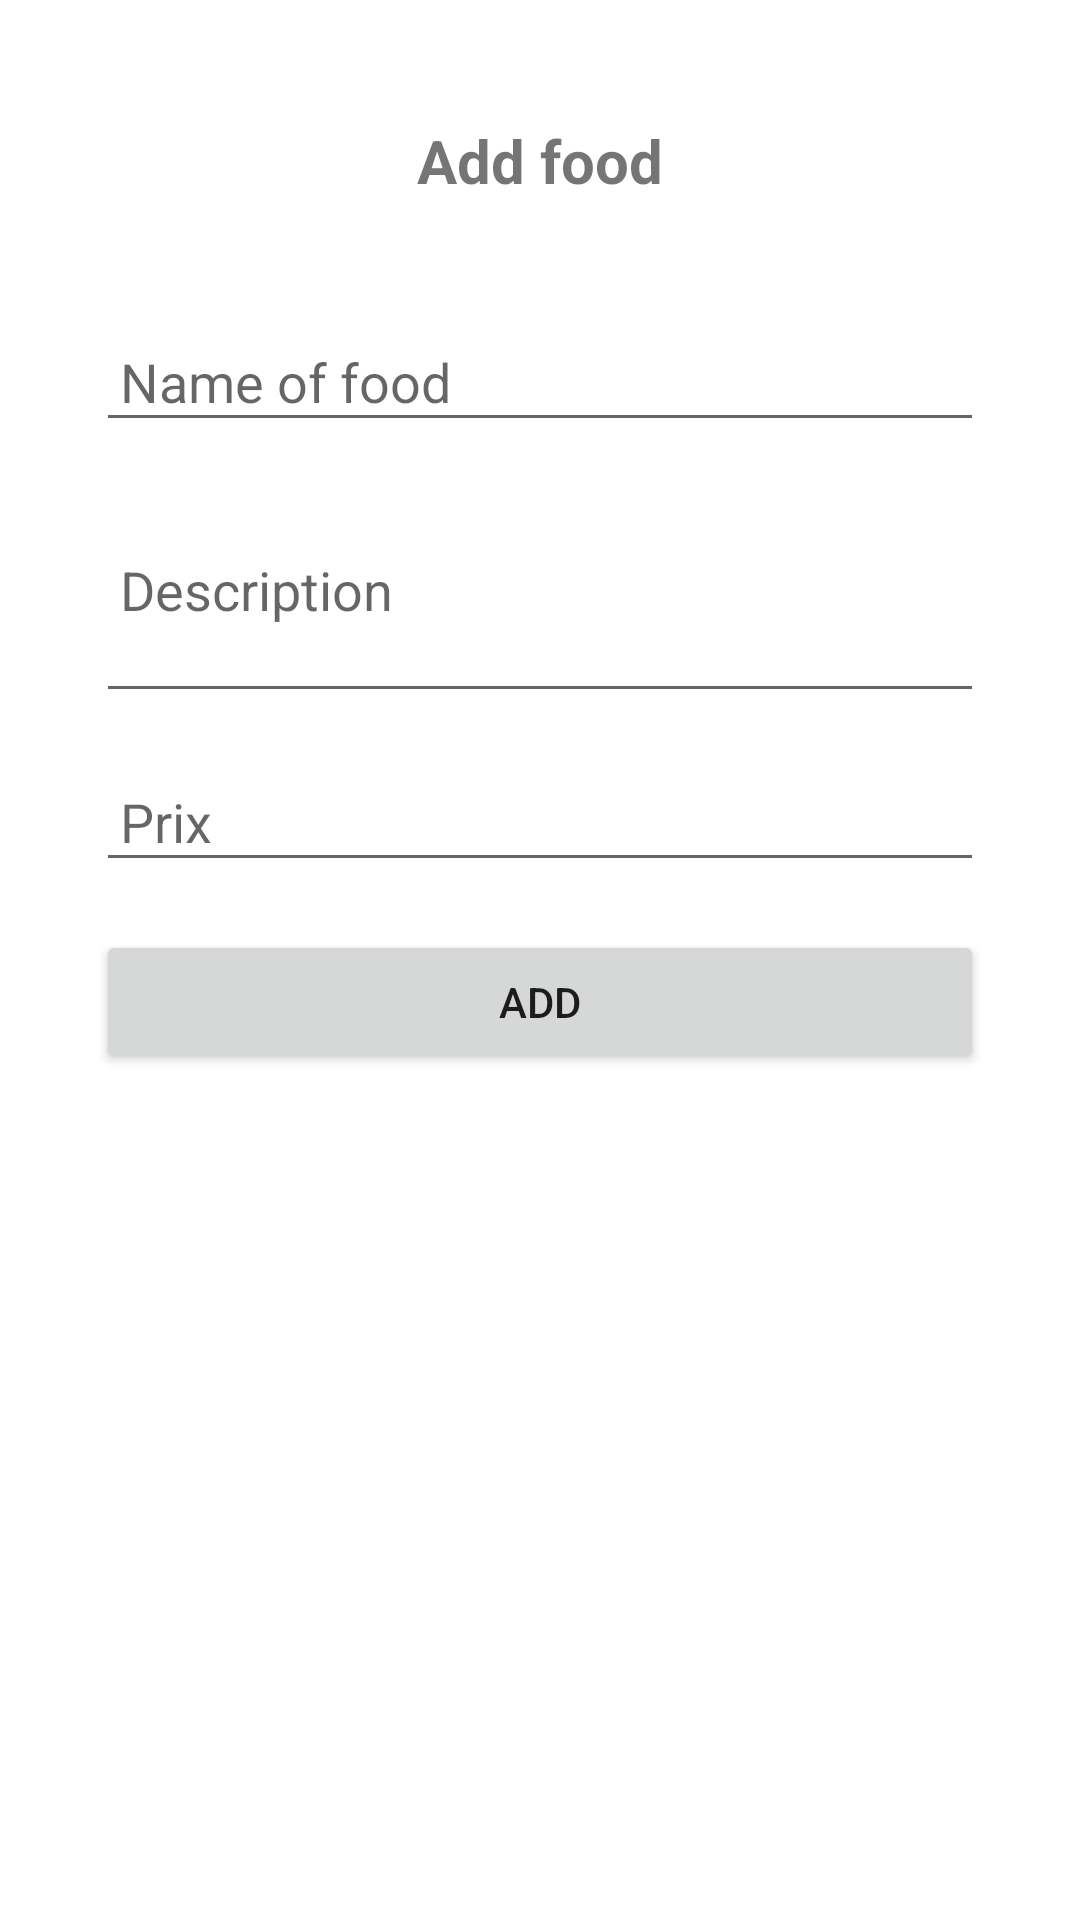

This screen was rendered from an Android layout file. Write that file and the resources it references.
<!-- AndroidManifest.xml: application theme Theme.Projet_android -->
<!-- res/layout/activity_post.xml -->
<ScrollView xmlns:android="http://schemas.android.com/apk/res/android"
    xmlns:tools="http://schemas.android.com/tools"
    android:layout_width="match_parent"
    android:layout_height="match_parent"
    android:background="@android:color/white"
    android:padding="16dp">

    <RelativeLayout
        android:layout_width="match_parent"
    android:layout_height="match_parent"
    android:background="@android:color/white"
    android:padding="16dp">

    <ImageView
        android:id="@+id/close"
        android:layout_width="24dp"
        android:layout_height="24dp"
        android:src="@drawable/ic_close"
        android:layout_alignParentEnd="true"
        android:layout_marginEnd="8dp"
        android:layout_marginTop="8dp"
        android:layout_marginBottom="8dp"
        android:contentDescription="@string/close"/>

    <TextView
        android:id="@+id/title"
        android:layout_width="match_parent"
        android:layout_height="wrap_content"
        android:text="@string/post_food"
        android:textSize="20sp"
        android:textStyle="bold"
        android:layout_marginTop="8dp"
        android:layout_marginBottom="8dp"
        android:gravity="center" />

    <ImageView
        android:id="@+id/image_added"
        android:layout_width="match_parent"
        android:layout_height="wrap_content"
        android:src="@drawable/ic_placeholder"
        android:scaleType="center"
        android:layout_below="@id/title"
        android:layout_marginTop="16dp"
        android:layout_marginBottom="16dp"
        android:contentDescription="@string/food_image" />




    <EditText
        android:id="@+id/food_name"
        android:layout_width="match_parent"
        android:layout_height="wrap_content"
        android:hint="@string/food_name"
        android:inputType="text"
        android:maxLines="1"
        android:layout_below="@id/image_added"
        android:layout_marginBottom="8dp"
        android:padding="8dp" />

    <EditText
        android:id="@+id/description"
        android:layout_width="match_parent"
        android:layout_height="wrap_content"
        android:hint="@string/description"
        android:inputType="textMultiLine"
        android:minLines="3"
        android:layout_below="@id/food_name"
        android:layout_marginBottom="16dp"
        android:padding="8dp" />


        <EditText
            android:id="@+id/prix"
            android:layout_width="match_parent"
            android:layout_height="wrap_content"
            android:hint="@string/prix"
            android:inputType="textMultiLine"
            android:minLines="1"
            android:layout_below="@id/description"
            android:layout_marginBottom="16dp"
            android:padding="8dp" />


        <Button
        android:id="@+id/post"
        android:layout_width="match_parent"
        android:layout_height="wrap_content"
        android:text="@string/post"
        android:layout_below="@id/prix"
        android:layout_marginBottom="16dp" />

    </RelativeLayout>
</ScrollView>
<!-- resources referenced by this layout -->
<resources>
  <string name="close">Fermer</string>
  <string name="description">Description</string>
  <string name="food_image">Picture of food</string>
  <string name="food_name">Name of food</string>
  <string name="post">Add</string>
  <string name="post_food">Add food</string>
  <string name="prix">Prix</string>
  <style name="Theme.Projet_android" parent="Theme.MaterialComponents.DayNight.DarkActionBar">
          
          <item name="colorPrimary">#ff5e00</item>
          <item name="colorPrimaryVariant">#ff5e00
          </item>
          <item name="colorOnPrimary">@color/white</item>
          
          <item name="colorSecondary">@color/teal_200</item>
          <item name="colorSecondaryVariant">@color/teal_700</item>
          <item name="colorOnSecondary">@color/black</item>
          
          <item name="android:statusBarColor" tools:targetApi="l">?attr/colorPrimaryVariant</item>
          
      </style>
  <color name="white">#FFFFFFFF</color>
  <color name="teal_200">#FF03DAC5</color>
  <color name="teal_700">#FF018786</color>
  <color name="black">#FF000000</color>
</resources>
